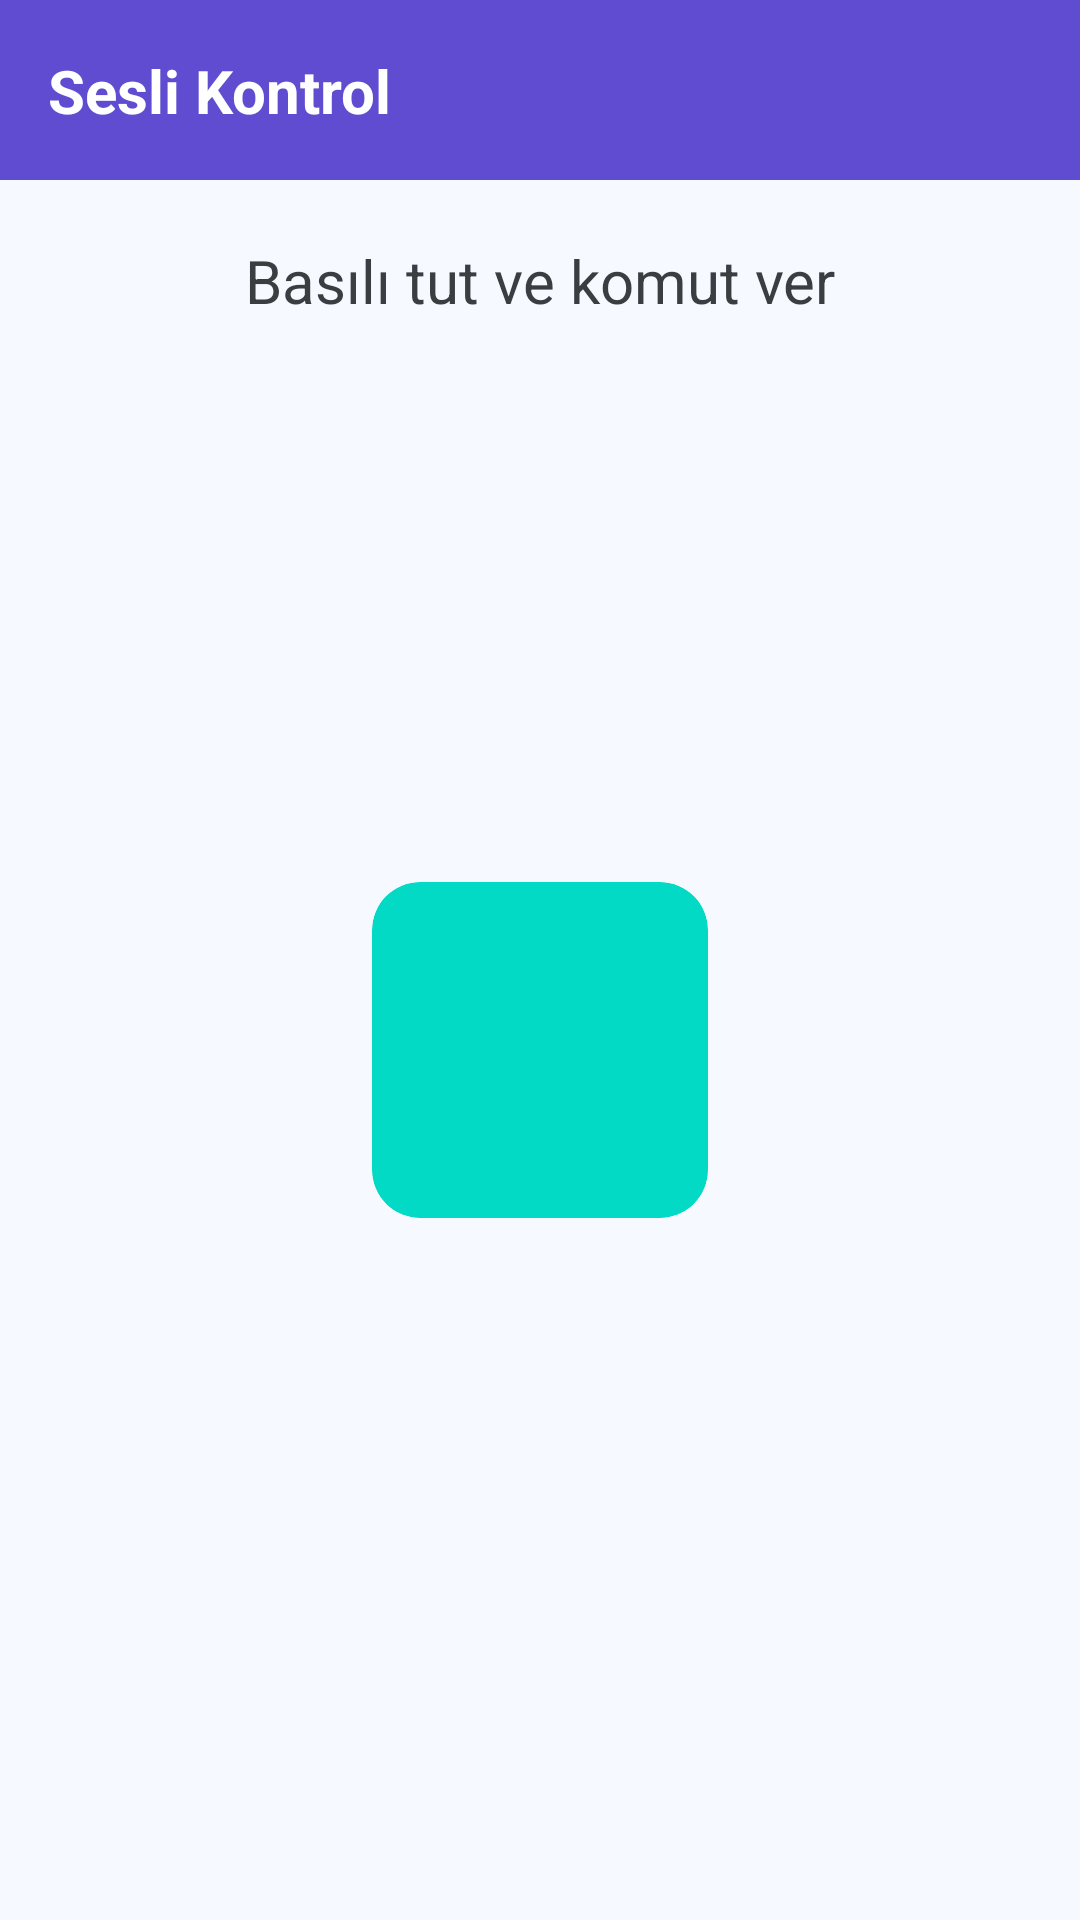

The Android layout XML behind this screen, and the referenced resources:
<!-- AndroidManifest.xml: application theme Theme.example -->
<!-- res/layout/fragment_sound.xml -->
<?xml version="1.0" encoding="utf-8"?>

<layout xmlns:android="http://schemas.android.com/apk/res/android"
    xmlns:app="http://schemas.android.com/apk/res-auto">

    <data>

    </data>

    <androidx.constraintlayout.widget.ConstraintLayout
        android:layout_width="match_parent"
        android:layout_height="match_parent"
        android:background="@color/color_1">

        <androidx.constraintlayout.widget.ConstraintLayout
            android:id="@+id/toolbar"
            android:layout_width="match_parent"
            android:layout_height="60dp"
            android:background="@color/color_2"
            app:layout_constraintTop_toTopOf="parent">

            <TextView
                android:id="@+id/tv_title"
                android:layout_width="wrap_content"
                android:layout_height="wrap_content"
                android:layout_marginStart="16dp"
                android:text="Sesli Kontrol"
                android:textColor="@color/white"
                android:textSize="20sp"
                android:textStyle="bold"
                app:layout_constraintBottom_toBottomOf="parent"
                app:layout_constraintStart_toStartOf="parent"
                app:layout_constraintTop_toTopOf="parent" />

        </androidx.constraintlayout.widget.ConstraintLayout>

        <androidx.constraintlayout.widget.ConstraintLayout
            android:layout_width="match_parent"
            android:layout_height="0dp"
            app:layout_constraintBottom_toBottomOf="parent"
            app:layout_constraintTop_toBottomOf="@+id/toolbar">

            <com.google.android.material.card.MaterialCardView
                android:id="@+id/btn_sound"
                android:layout_width="wrap_content"
                android:layout_height="wrap_content"
                android:clickable="true"
                android:focusable="true"
                app:cardBackgroundColor="@color/teal_200"
                app:cardCornerRadius="16dp"
                app:cardElevation="0dp"
                app:layout_constraintBottom_toBottomOf="parent"
                app:layout_constraintEnd_toEndOf="parent"
                app:layout_constraintStart_toStartOf="parent"
                app:layout_constraintTop_toTopOf="parent">

                <ImageView
                    android:layout_width="64dp"
                    android:layout_height="64dp"
                    android:layout_margin="24dp"
                    android:src="@drawable/ic_baseline_mic_24"
                    app:tint="@color/color_3" />

            </com.google.android.material.card.MaterialCardView>

            <TextView
                android:id="@+id/tv_sound_info"
                android:layout_width="wrap_content"
                android:layout_height="wrap_content"
                android:layout_marginTop="20dp"
                android:text="Basılı tut ve komut ver"
                android:textColor="@color/color_4"
                android:textSize="20sp"
                app:layout_constraintEnd_toEndOf="parent"
                app:layout_constraintStart_toStartOf="parent"
                app:layout_constraintTop_toTopOf="parent" />

            <TextView
                android:id="@+id/tv_last_command"
                android:layout_width="match_parent"
                android:layout_height="wrap_content"
                android:layout_marginHorizontal="32dp"
                android:gravity="center"
                android:textColor="@color/black_40"
                android:textSize="16sp"
                app:layout_constraintBottom_toTopOf="@+id/btn_sound"
                app:layout_constraintEnd_toEndOf="parent"
                app:layout_constraintStart_toStartOf="parent"
                app:layout_constraintTop_toBottomOf="@+id/tv_sound_info" />

        </androidx.constraintlayout.widget.ConstraintLayout>

    </androidx.constraintlayout.widget.ConstraintLayout>

</layout>
<!-- resources referenced by this layout -->
<resources>
  <color name="black_40">#66000000</color>
  <color name="color_1">#F6F9FF</color>
  <color name="color_2">#5F4CD0</color>
  <color name="color_3">#0E0E29</color>
  <color name="color_4">#3B3E41</color>
  <color name="teal_200">#FF03DAC5</color>
  <color name="white">#FFFFFFFF</color>
  <style name="Theme.example" parent="Theme.MaterialComponents.Light.NoActionBar">
          
          <item name="colorPrimary">@color/color_2</item>
          <item name="colorPrimaryVariant">@color/color_2</item>
          <item name="colorOnPrimary">@color/white</item>
          
          <item name="colorSecondary">@color/teal_200</item>
          <item name="colorSecondaryVariant">@color/teal_700</item>
          <item name="colorOnSecondary">@color/black</item>
          
          <item name="android:statusBarColor">?attr/colorPrimaryVariant</item>
          
      </style>
  <color name="teal_700">#FF018786</color>
  <color name="black">#FF000000</color>
</resources>
